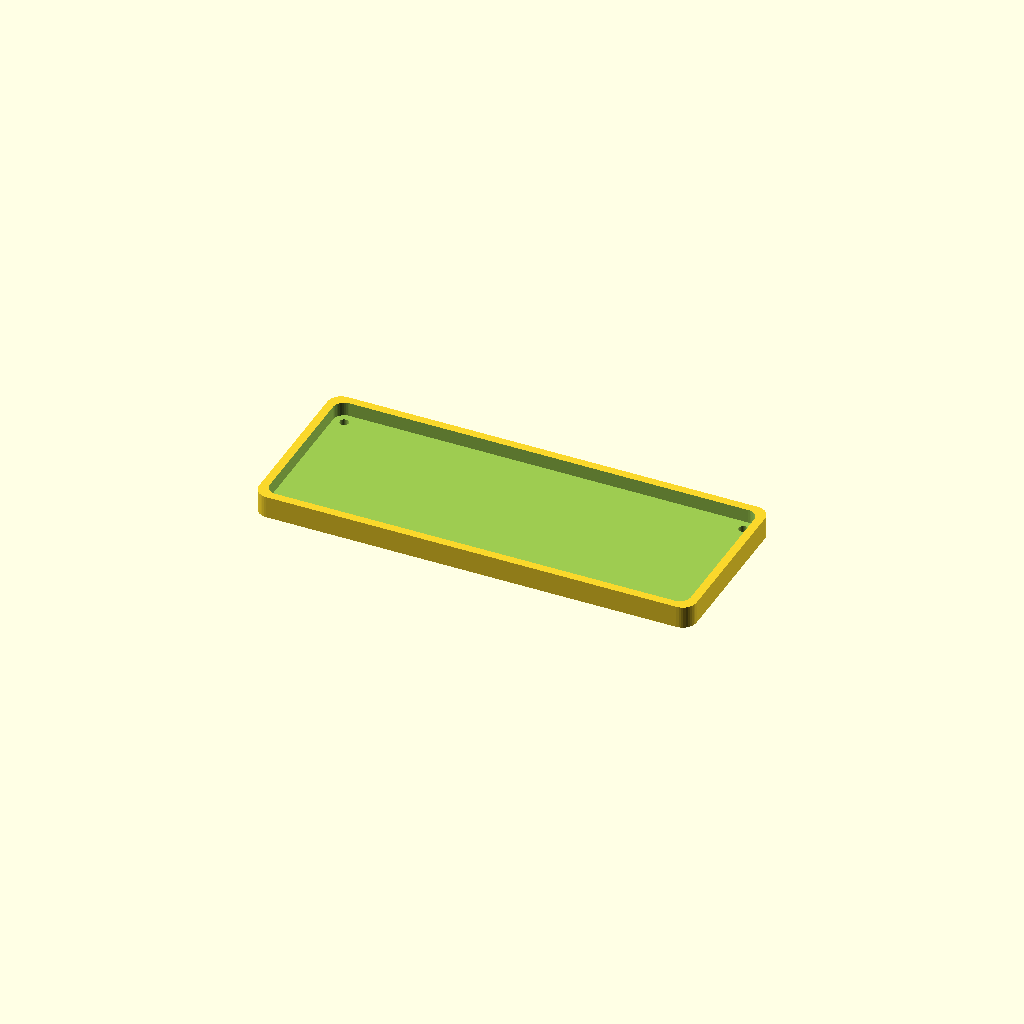
Cell 1: rendered with the file's own defaults.
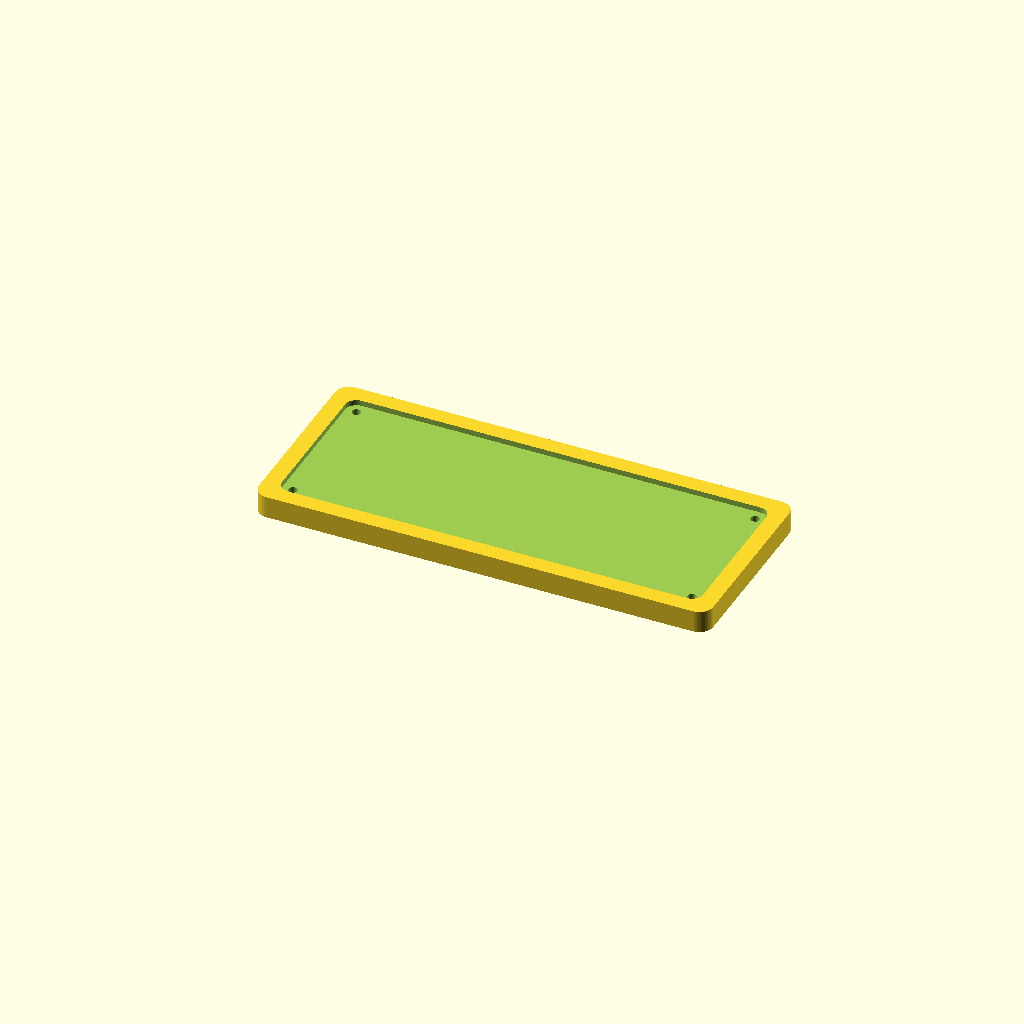
Cell 2: wall = 6 (everything else at default).
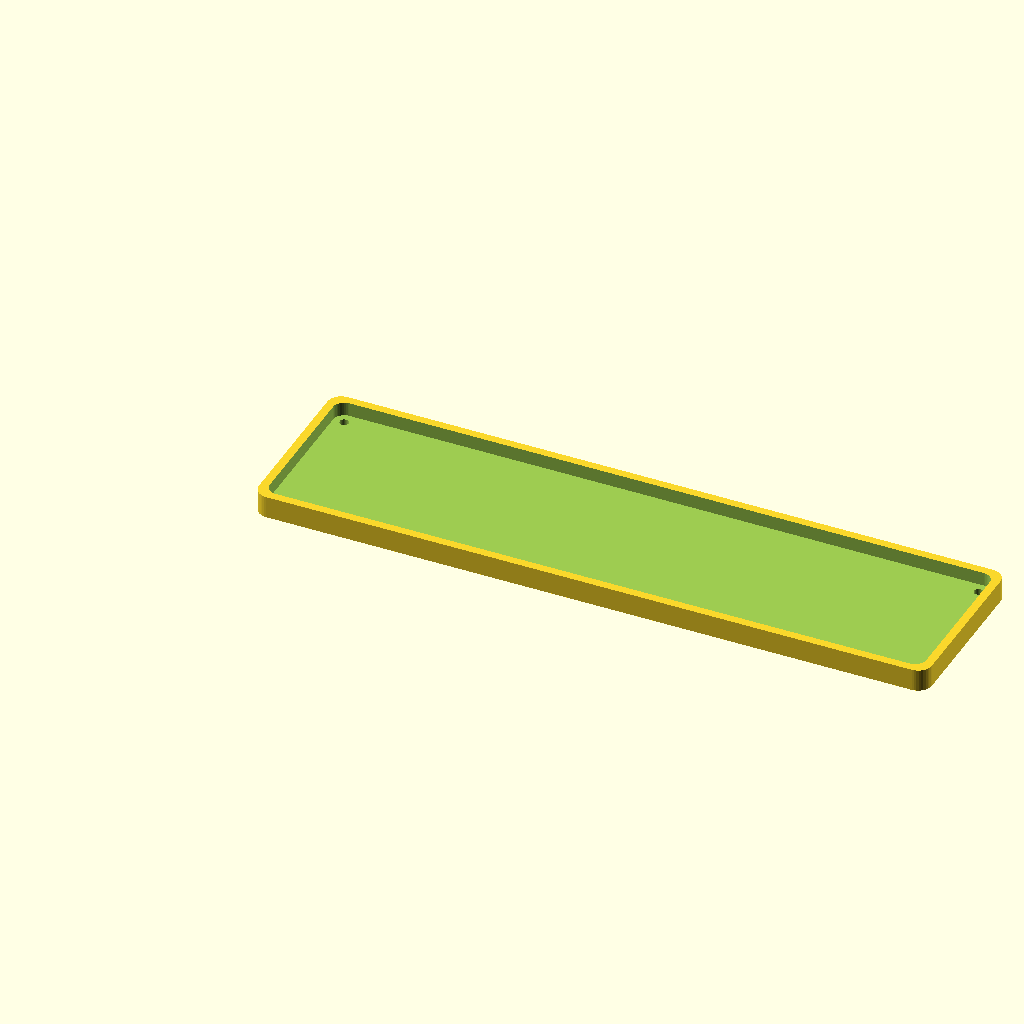
Cell 3: the same model with pi_l = 170.
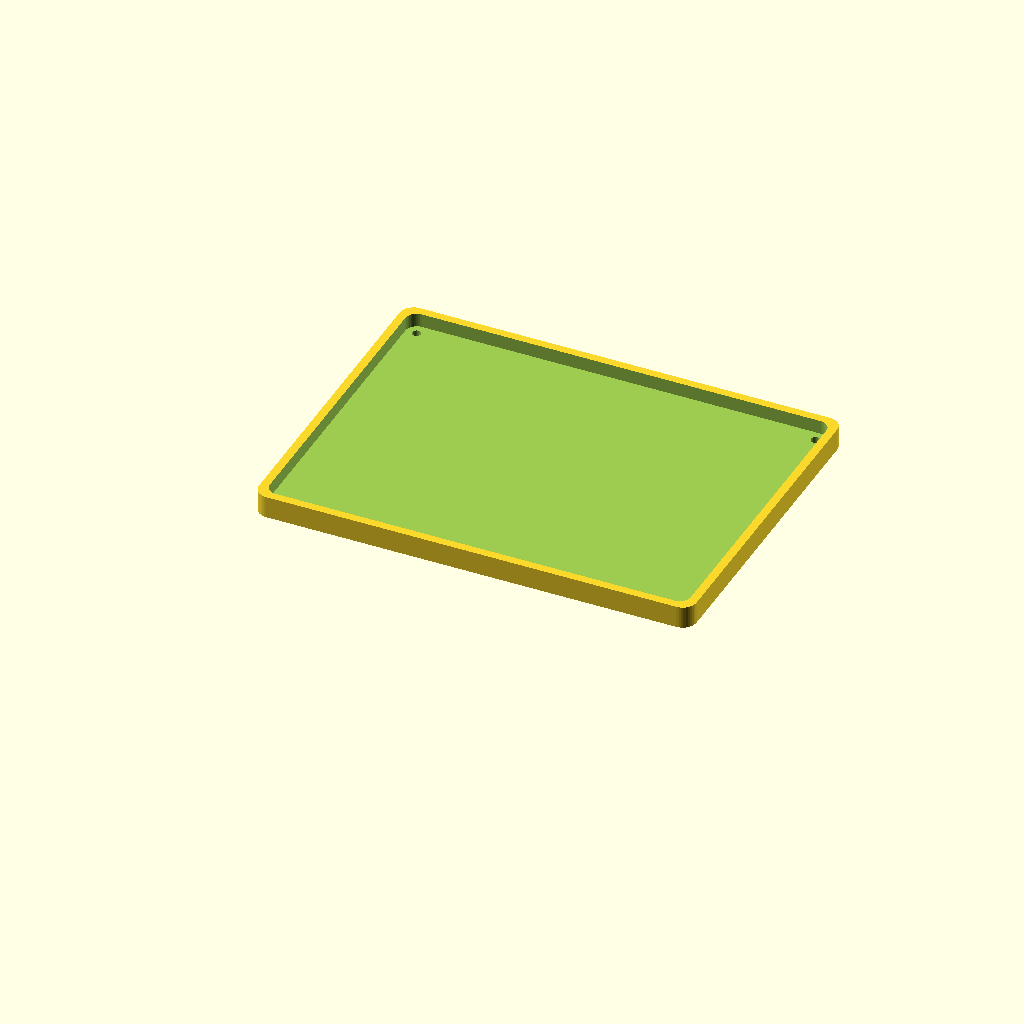
Cell 4: pi_w = 112 (everything else at default).
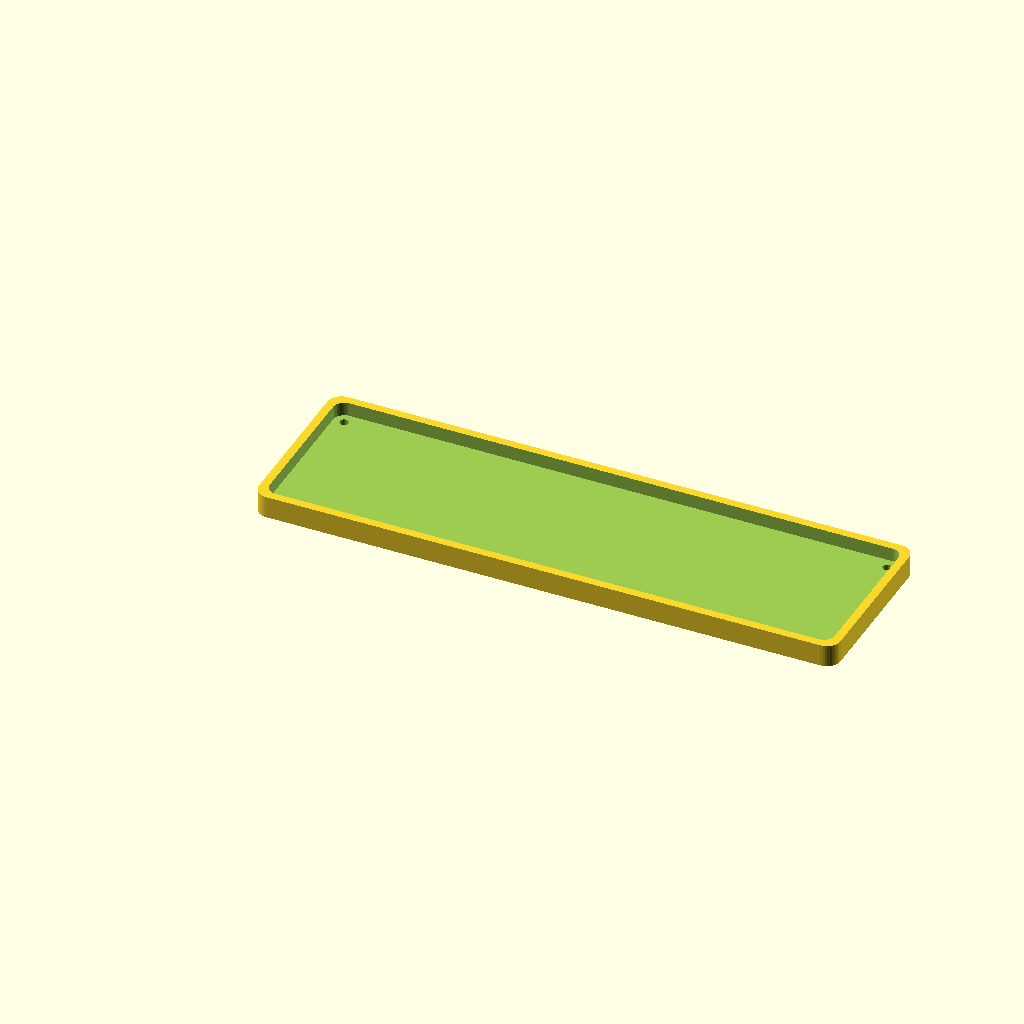
Cell 5 — esp_l set to 104, the other parameters unchanged.
All cells are drawn from one camera (rotation 55°, 0°, 25°, orthographic, colour scheme Cornfield), so only the parameter changes between them.
The OpenSCAD source (Schematics/gateway_lid.scad):
//======================================================
// DUAL ENCLOSURE - TOP COVER (LID) ONLY
// DESIGNED FOR: RASPBERRY PI 3B + ESP32 NODEMCU BASE
//======================================================

//======================================================
// BOX CONFIGURATION VARIABLES (Must exactly match base)
//======================================================
wall = 3;

// Official Board Dimensions
pi_l = 85.0;
pi_w = 56.0;
esp_l = 52.0;
esp_w = 28.5;
clearance = 0.5;

// Exact footprint from the base calculations
box_length = wall + pi_l + 15 + esp_l + wall; 
box_width  = wall + pi_w + clearance*2 + wall;
corner = 5;

//======================================================
// TOP COVER
//======================================================
difference() {

    //--------------------------------------------------
    // OUTER LID BODY
    //--------------------------------------------------
    roundedBox(box_length, box_width, 8, corner);

    //--------------------------------------------------
    // INNER LIP HOLLOWING
    //--------------------------------------------------
    translate([wall, wall, wall])
    roundedBox(
        box_length - wall*2,
        box_width - wall*2,
        8,
        corner-1
    );

    //--------------------------------------------------
    // THROUGH-HOLES FOR M3 CORNER MOUNT SCREWS
    // Exact matching spacing layout from the base pillars
    //--------------------------------------------------
    translate([wall+4, wall+4, -1])                   cylinder(h=15, d=3.2, $fn=30);
    translate([box_length-wall-4, wall+4, -1])        cylinder(h=15, d=3.2, $fn=30);
    translate([wall+4, box_width-wall-4, -1])         cylinder(h=15, d=3.2, $fn=30);
    translate([box_length-wall-4, box_width-wall-4, -1]) cylinder(h=15, d=3.2, $fn=30);

}

//======================================================
// MODULE DEFINITION
//======================================================
module roundedBox(l, w, h, r){
    hull(){
        translate([r, r, 0])     cylinder(r=r, h=h, $fn=40);
        translate([l-r, r, 0])   cylinder(r=r, h=h, $fn=40);
        translate([r, w-r, 0])   cylinder(r=r, h=h, $fn=40);
        translate([l-r, w-r, 0]) cylinder(r=r, h=h, $fn=40);
    }
}
Customizer parameters (derived from the source; name, type, default, range or options):
wall: number, default 3
pi_l: number, default 85
pi_w: number, default 56
esp_l: number, default 52
esp_w: number, default 28.5
clearance: number, default 0.5
corner: number, default 5
